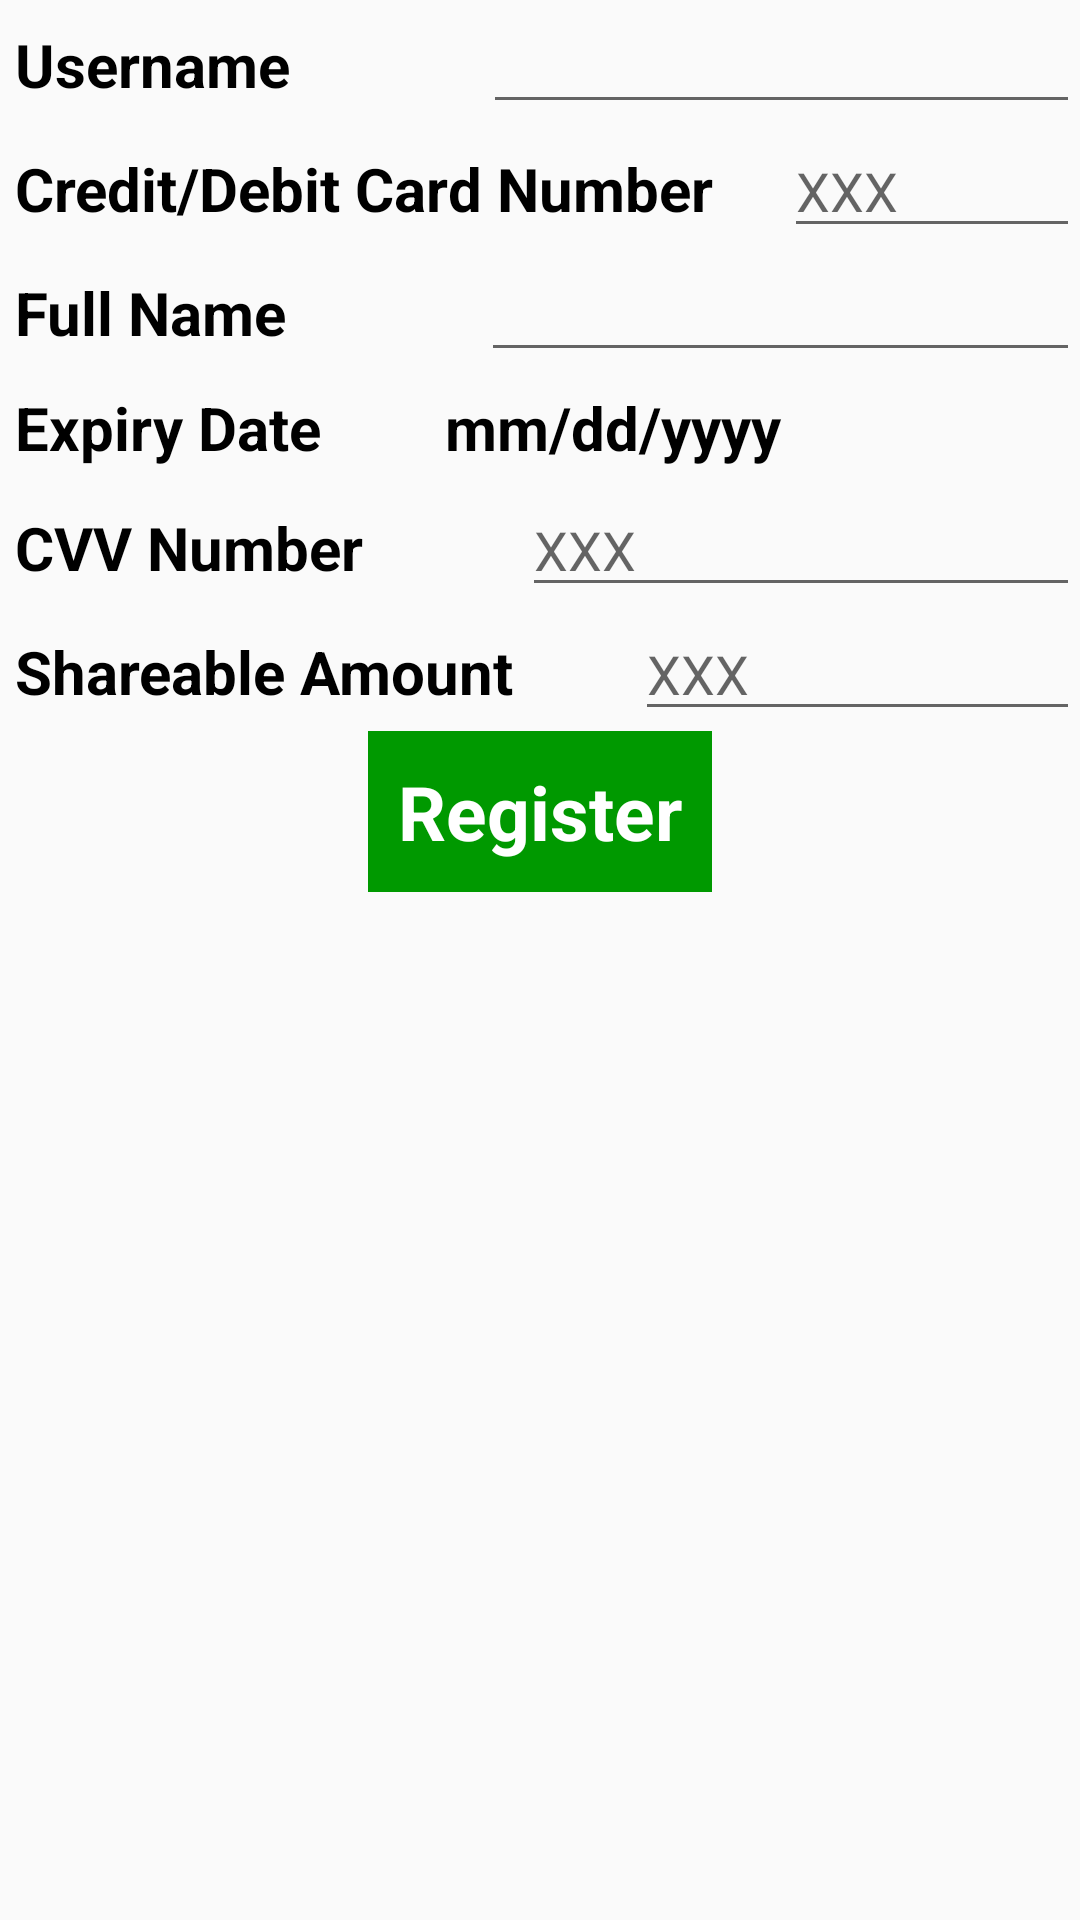

Layout XML and referenced resources for this Android screen:
<!-- AndroidManifest.xml: application theme AppTheme -->
<!-- res/layout/activity_register.xml -->
<?xml version="1.0" encoding="utf-8"?>
<LinearLayout xmlns:android="http://schemas.android.com/apk/res/android"
    android:orientation="vertical" android:layout_width="match_parent"
    android:layout_height="match_parent"
    android:gravity="center_horizontal">

    <LinearLayout
        android:layout_width="match_parent"
        android:layout_height="wrap_content"
        android:orientation="horizontal">

        <TextView
            android:layout_width="wrap_content"
            android:layout_height="wrap_content"
            android:layout_weight="0.25"
            android:id="@+id/lbl_username"
            android:text="@string/username"/>

        <EditText
            android:layout_width="wrap_content"
            android:layout_height="wrap_content"
            android:id="@+id/username"
            android:layout_weight="0.75"/>
    </LinearLayout>

    <LinearLayout
        android:layout_width="match_parent"
        android:layout_height="wrap_content"
        android:orientation="horizontal">

        <TextView
            android:layout_width="wrap_content"
            android:layout_height="wrap_content"
            android:layout_weight="0.25"
            android:id="@+id/lbl_card"
            android:text="@string/card"/>

        <EditText
            android:layout_width="wrap_content"
            android:layout_height="wrap_content"
            android:id="@+id/card"
            android:layout_weight="0.75"
            android:hint="@string/number"/>
    </LinearLayout>

    <LinearLayout
        android:layout_width="match_parent"
        android:layout_height="wrap_content"
        android:orientation="horizontal">

        <TextView
            android:layout_width="wrap_content"
            android:layout_height="wrap_content"
            android:id="@+id/lbl_name"
            android:text="@string/name"
            android:layout_weight="0.25"/>

        <EditText
            android:layout_width="wrap_content"
            android:layout_height="wrap_content"
            android:id="@+id/name"
            android:layout_weight="0.75"/>
    </LinearLayout>

    <LinearLayout
        android:layout_width="match_parent"
        android:layout_height="wrap_content"
        android:orientation="horizontal">

        <TextView
            android:layout_width="wrap_content"
            android:layout_height="wrap_content"
            android:id="@+id/lbl_exp_date"
            android:text="@string/exp_date"
            android:layout_weight="0.25"/>

        <TextView
            android:layout_width="wrap_content"
            android:layout_height="wrap_content"
            android:id="@+id/exp_date"
            android:hint="@string/date"
            android:layout_weight="0.75"/>
    </LinearLayout>

    <LinearLayout
        android:layout_width="match_parent"
        android:layout_height="wrap_content"
        android:orientation="horizontal">

        <TextView
            android:layout_width="wrap_content"
            android:layout_height="wrap_content"
            android:id="@+id/lbl_cvv"
            android:text="@string/cvv"
            android:layout_weight="0.25"/>

        <EditText
            android:layout_width="wrap_content"
            android:layout_height="wrap_content"
            android:id="@+id/cvv"
            android:hint="@string/number"
            android:inputType="number"
            android:layout_weight="0.75"/>
    </LinearLayout>

    <LinearLayout
        android:layout_width="match_parent"
        android:layout_height="wrap_content"
        android:orientation="horizontal">

        <TextView
            android:layout_width="wrap_content"
            android:layout_height="wrap_content"
            android:id="@+id/lbl_buffer"
            android:text="@string/buffer"
            android:layout_weight="0.25"/>

        <EditText
            android:layout_width="wrap_content"
            android:layout_height="wrap_content"
            android:id="@+id/buffer"
            android:hint="@string/number"
            android:inputType="number"
            android:layout_weight="0.75"/>
    </LinearLayout>

    <Button
        android:layout_width="wrap_content"
        android:layout_height="wrap_content"
        android:text="@string/register"
        android:id="@+id/register"
        android:onClick="onClick"/>

</LinearLayout>
<!-- resources referenced by this layout -->
<resources>
  <string name="buffer">Shareable Amount</string>
  <string name="card">Credit/Debit Card Number</string>
  <string name="cvv">CVV Number</string>
  <string name="date">mm/dd/yyyy</string>
  <string name="exp_date">Expiry Date</string>
  <string name="name">Full Name</string>
  <string name="number">XXX</string>
  <string name="register">Register</string>
  <string name="username">Username</string>
  <style name="AppTheme" parent="Theme.AppCompat.Light">
          <item name="android:textViewStyle">@style/MyTextViewStyle</item>
          <item name="android:editTextStyle">@style/MyEditTextStyle</item>
          <item name="android:buttonStyle">@style/MyButtonStyle</item>
          <item name="colorPrimary">#009900</item>
          <item name="colorPrimaryDark">#FFFFFF</item>
          <item name="android:textColorPrimary">#FFFFFF</item>
  
      </style>
  <style name="MyTextViewStyle" parent="android:Widget.TextView">
          <item name="android:textColor">#000000</item>
          <item name="android:textStyle">bold</item>
          <item name="android:padding">5dp</item>
          <item name="android:textColorHint">#000000</item>
          <item name="android:textSize">20dp</item>
  
      </style>
  <style name="MyEditTextStyle" parent="android:Widget.EditText">
          <item name="android:textColor">#000000</item>
          <item name="android:textStyle">bold</item>
          <item name="android:padding">10dp</item>
          <item name="android:textColorHint">#000000</item>
          <item name="android:textSize">20dp</item>
      </style>
  <style name="MyButtonStyle" parent="android:Widget.Button">
          <item name="android:textColor">#FFFFFF</item>
          <item name="android:textStyle">bold</item>
          <item name="android:padding">10dp</item>
          <item name="android:background">#009900</item>
          <item name="android:textSize">25dp</item>
      </style>
</resources>
